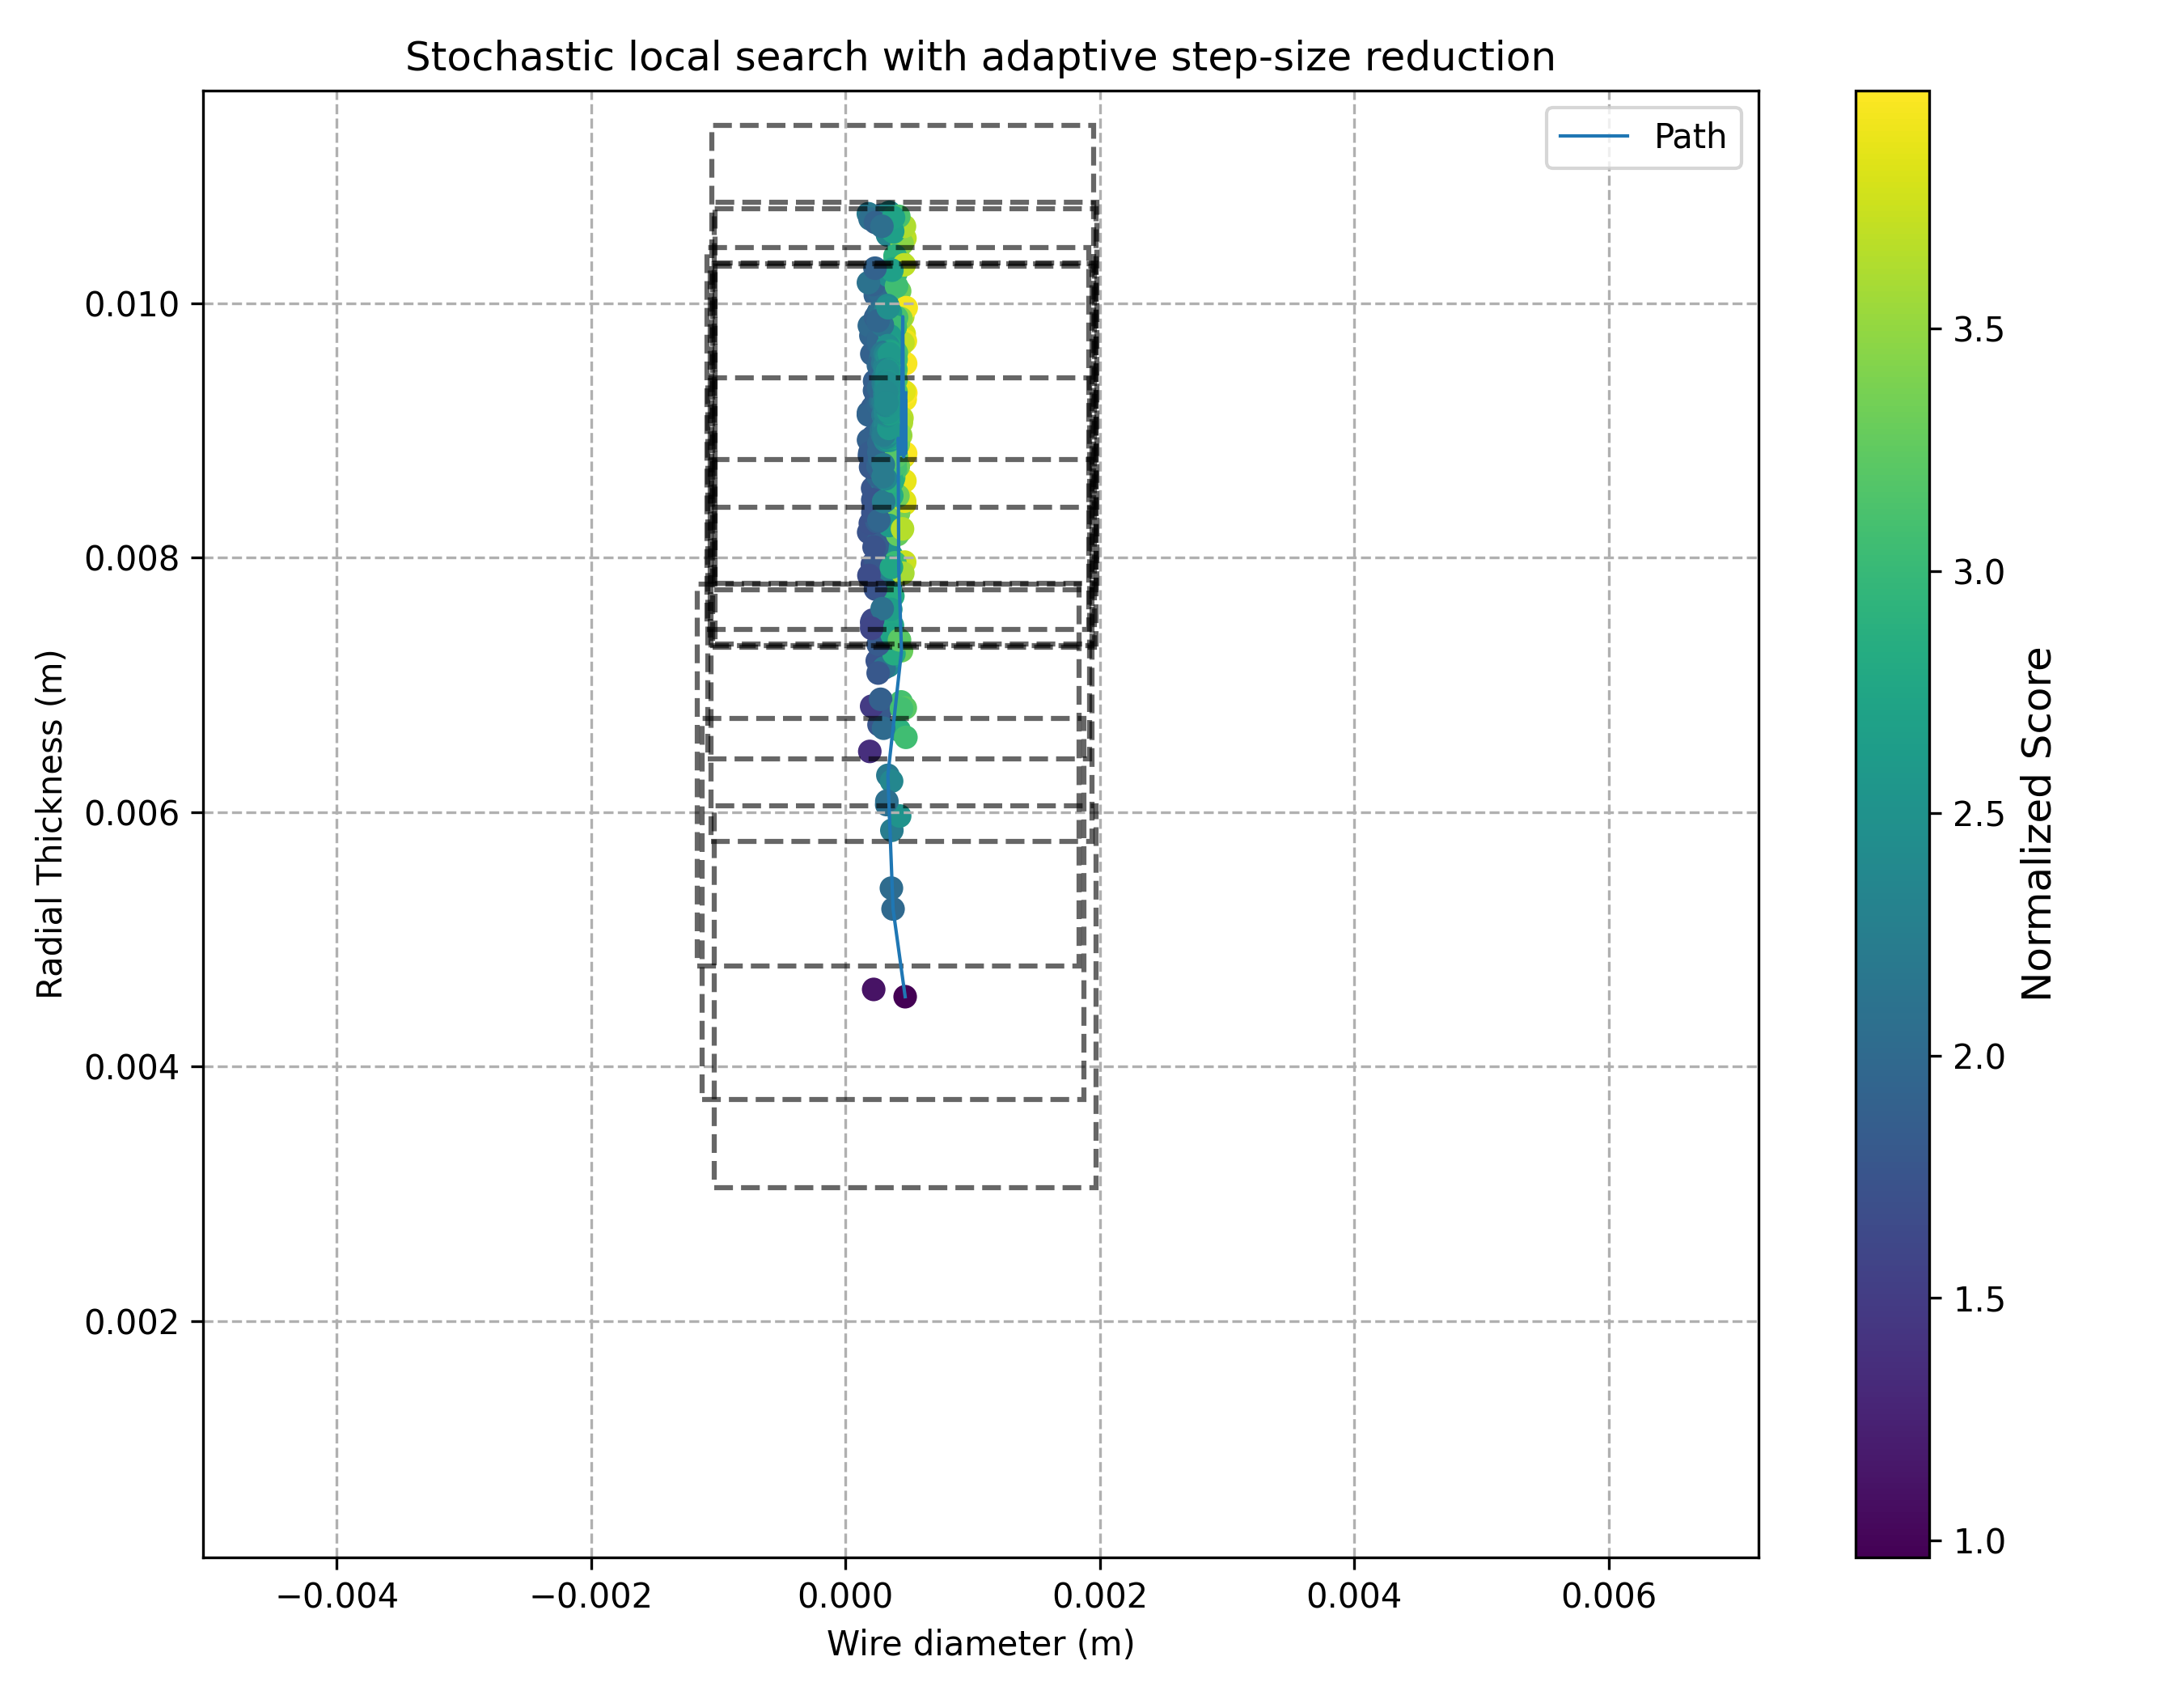

The file beside this chart, header and first rows:
Iteration, step_size (m), Wire diameter (m), Radial Thickness (m), Absolute Force (N), Force per Ampere (N/A), Force slew rate (N/s), Copper Loss (W), Normalized Score
0, 0.0015, 0.0004692, 0.004549, 31.49, 4.24, 185963, 306.5, 0.9642
1, 0.0015, 0.000374, 0.005238, 23.07, 9.324, 93131, 101.3, 1.981
2, 0.0015, 0.0002217, 0.004606, 7.128, 19.66, 40492, 14.95, 1.115
3, 0.0015, 0.0003333, 0.006289, 21.12, 17.64, 53365, 47.78, 2.185
4, 0.0015, 0.0003242, 0.006059, 19.51, 17.19, 54093, 45.6, 2.056
5, 0.0015, 0.0003611, 0.005402, 22.11, 10.75, 82204, 83.96, 2.021
6, 0.0015, 0.0004404, 0.007268, 39.27, 13.62, 70660, 110.2, 3.3
7, 0.0015, 0.0002889, 0.006869, 16.59, 28.24, 33951, 22.92, 1.976
8, 0.0015, 0.0003369, 0.007149, 22.87, 22.56, 42631, 38.98, 2.419
9, 0.0015, 0.0003627, 0.006243, 24.9, 14.58, 64439, 68.32, 2.37
10, 0.0015, 0.0004372, 0.006866, 38.02, 12.26, 78180, 121, 3.093
11, 0.0015, 0.00036, 0.007218, 26.19, 20.1, 47861, 49.93, 2.633
12, 0.0015, 0.0002638, 0.006687, 13.68, 32.04, 29797, 16.78, 1.762
13, 0.0015, 0.0003688, 0.007468, 27.67, 20.54, 46823, 50.87, 2.762
14, 0.0015, 0.0003074, 0.007629, 19.28, 30.75, 31234, 23.45, 2.235
15, 0.0015, 0.0002116, 0.007948, 9.134, 70.44, 13558, 4.739, 1.69
16, 0.0015, 0.0002499, 0.007189, 12.6, 41.5, 23183, 11.65, 1.752
17, 0.0015, 0.0003646, 0.005857, 24.09, 12.55, 73132, 77.56, 2.231
18, 0.0015, 0.0003436, 0.007855, 24.12, 26.05, 36736, 34.08, 2.585
19, 0.0015, 0.0004219, 0.006644, 34.89, 12.28, 77648, 112, 2.895
20, 0.0015, 0.0002682, 0.006776, 14.22, 31.82, 30071, 17.5, 1.807
21, 0.0015, 0.0004259, 0.005969, 33.33, 9.583, 96527, 140.2, 2.525
22, 0.0015, 0.0002058, 0.006832, 8.399, 55.12, 17381, 5.953, 1.485
23, 0.0015, 0.000313, 0.008219, 19.9, 34.29, 27645, 20.76, 2.332
24, 0.0015, 0.0003253, 0.006086, 19.7, 17.18, 54213, 46.05, 2.07
25, 0.0015, 0.0004751, 0.006588, 44.06, 9.513, 100091, 183, 3.062
26, 0.0015, 0.0003035, 0.007133, 18.56, 27.57, 34892, 25.94, 2.135
27, 0.0015, 0.0004188, 0.007916, 35.79, 17.84, 53559, 73.48, 3.313
28, 0.0015, 0.000381, 0.007245, 29.36, 18.1, 53167, 62.07, 2.821
29, 0.0015, 0.0002185, 0.008953, 9.398, 82.1, 11189, 3.827, 1.822
30, 0.0015, 0.0003268, 0.008636, 21.38, 34.45, 27080, 21.4, 2.468
31, 0.0015, 0.0003696, 0.008919, 26.97, 28.42, 32384, 31.88, 2.879
32, 0.0015, 0.000353, 0.007775, 25.44, 24.23, 39553, 38.87, 2.664
33, 0.0015, 0.0003081, 0.008528, 19.11, 37.79, 24800, 17.62, 2.302
34, 0.0015, 0.0003971, 0.008635, 31.6, 23.25, 40124, 46.92, 3.168
35, 0.0015, 0.0003724, 0.007698, 28.32, 21.28, 45091, 49.57, 2.835
36, 0.0015, 0.0003818, 0.008367, 29.51, 23.77, 39675, 43.89, 3
37, 0.0015, 0.0003375, 0.008312, 23.1, 30.03, 31465, 27.33, 2.561
38, 0.0015, 0.0003192, 0.007952, 20.8, 30.89, 30913, 24.62, 2.37
39, 0.0015, 0.0004699, 0.006819, 43.8, 10.45, 91655, 164, 3.215
40, 0.0015, 0.0002014, 0.008226, 8.238, 82.95, 11424, 3.551, 1.72
41, 0.0015, 0.0003118, 0.008567, 19.53, 37.22, 25140, 18.22, 2.334
42, 0.0015, 0.000276, 0.006886, 15.16, 31.1, 30835, 19, 1.882
43, 0.0015, 0.0002605, 0.008349, 13.74, 50.94, 18524, 9.543, 1.941
44, 0.0015, 0.0003682, 0.00933, 25.97, 31.05, 28943, 26.87, 2.839
45, 0.0015, 0.000242, 0.008147, 11.92, 56.43, 16834, 7.599, 1.823
46, 0.0015, 0.000191, 0.006477, 7.053, 57.2, 16582, 4.887, 1.378
47, 0.0015, 0.0003901, 0.008683, 30.42, 24.36, 38206, 42.89, 3.096
48, 0.0015, 0.0002146, 0.008875, 9.104, 83.89, 10994, 3.656, 1.811
49, 0.0015, 0.0004407, 0.006813, 38.48, 11.93, 80255, 126.1, 3.089
50, 0.0015, 0.0003912, 0.009028, 29.97, 26, 35183, 38.23, 3.099
51, 0.0015, 0.0002059, 0.007491, 8.632, 66.25, 14517, 4.914, 1.605
52, 0.0015, 0.0003631, 0.008014, 26.89, 24.24, 39337, 40.37, 2.787
53, 0.0015, 0.0002828, 0.008439, 16.14, 44.08, 21335, 12.86, 2.097
54, 0.0015, 0.0002518, 0.008786, 12.6, 59.81, 15488, 7.162, 1.918
55, 0.0015, 0.000299, 0.006659, 17.53, 24.74, 38571, 27.9, 2.014
56, 0.0015, 0.0002572, 0.007093, 13.3, 38.06, 25264, 13.48, 1.783
57, 0.0015, 0.0002573, 0.007318, 13.42, 40.52, 23752, 12.62, 1.816
58, 0.0015, 0.000278, 0.008331, 15.65, 44.58, 21182, 12.44, 2.057
59, 0.0015, 0.0001809, 0.009138, 6.358, 124.3, 7314, 1.677, 1.93
... 577 more rows
